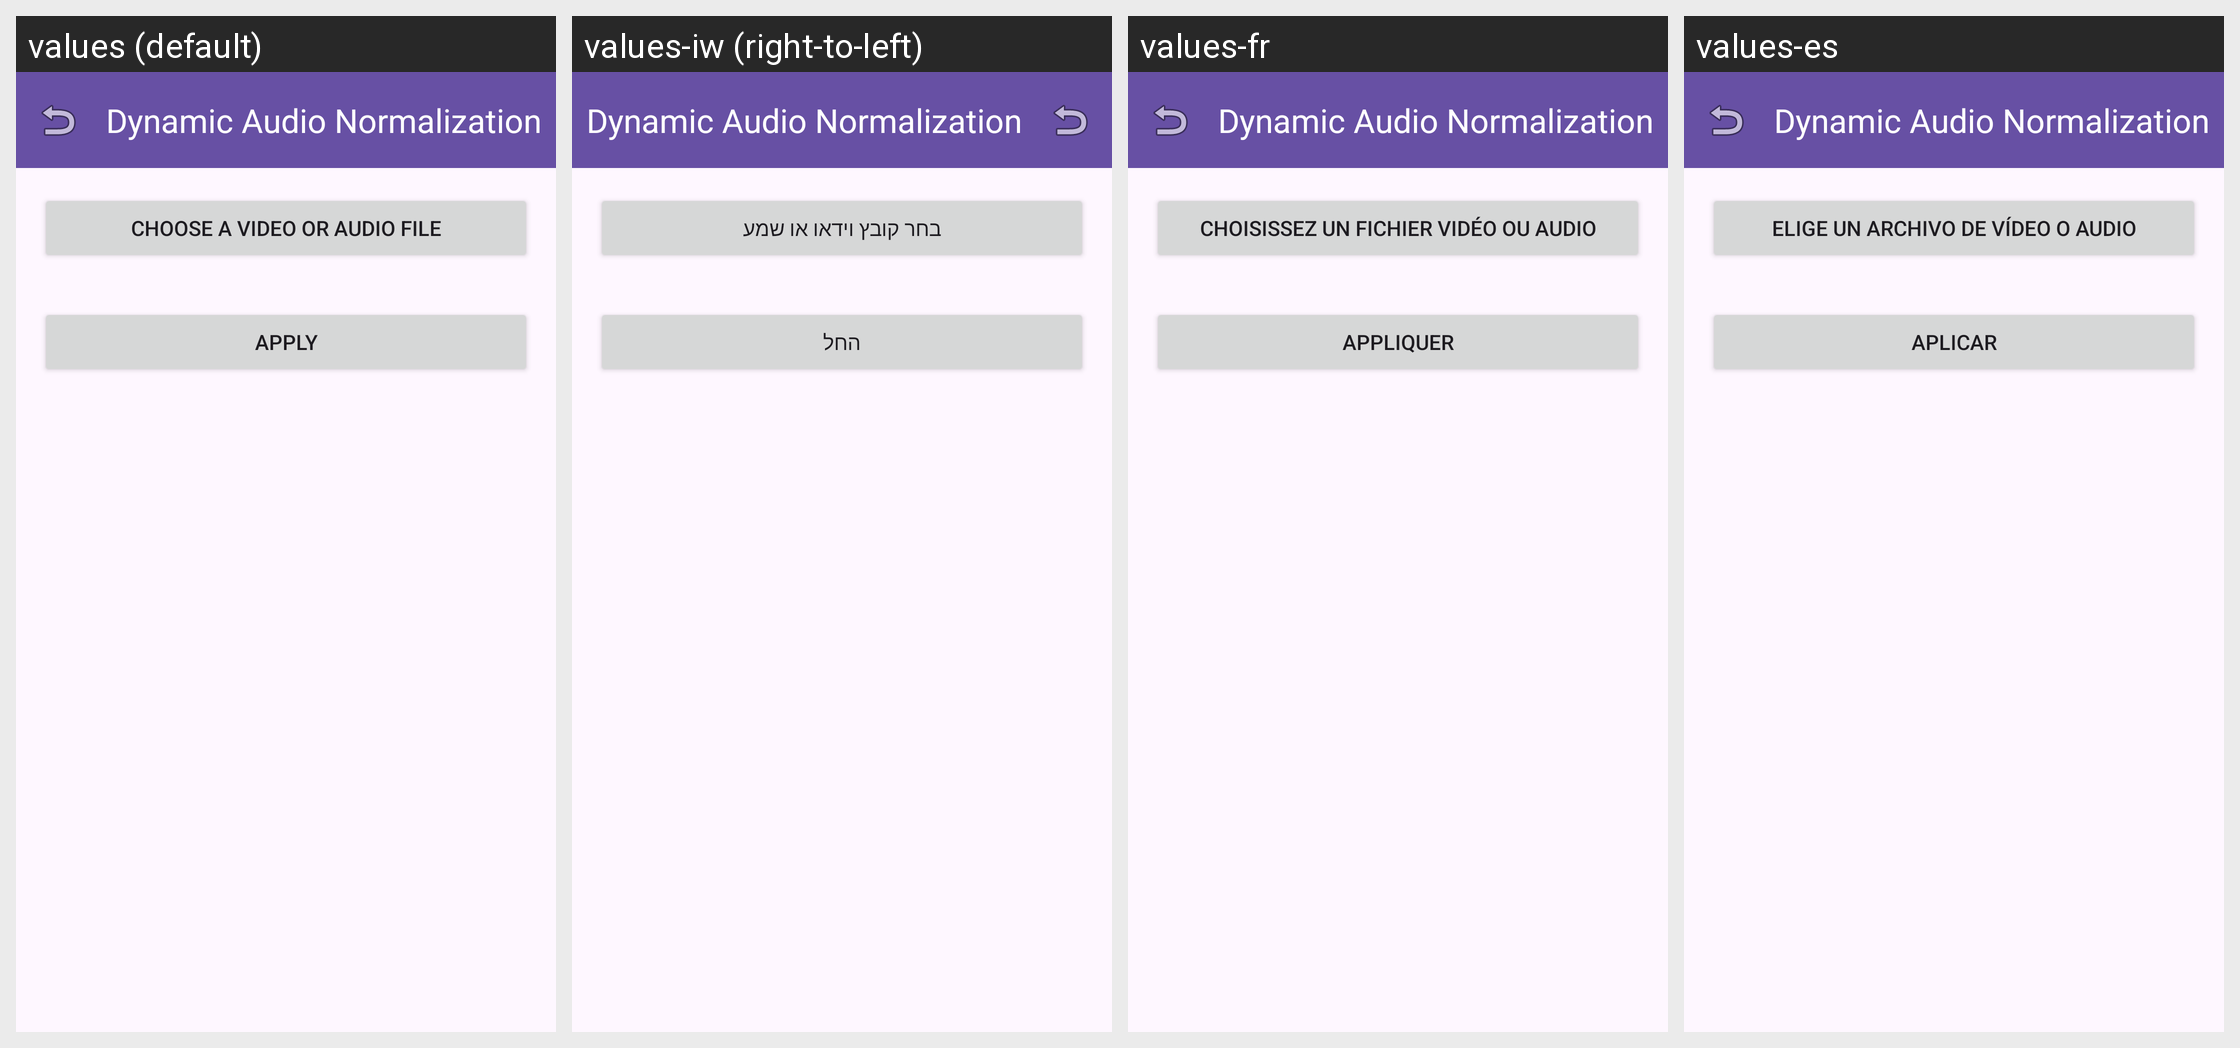

Translations of the strings shown on this Android screen, per locale in the grid:
Android screen res/layout/fragment_audio_normalization.xml rendered under 4 locales, left to right: values (default), values-iw (right-to-left), values-fr, values-es. Device: Nexus 5 (rendered at 1080×1920; each locale shown at half size, 540×960, under a caption strip naming it); theme Theme.AccessibleVideoEditor.
Other locales in the repository, not shown: values-ar, values-fa, values-he, values-ja, values-ru, values-tr, values-ur, values-zh, values-zh-rCN.
Strings drawn on this screen, with the default value and each locale's value (text and hints the layout hard-codes, and strings that could not be matched under every locale, appear in the picture but are not listed):

title_audio_normalization
  values: Dynamic Audio Normalization
  values-iw: Dynamic Audio Normalization  [not translated; the default value is used]
  values-fr: Dynamic Audio Normalization  [not translated; the default value is used]
  values-es: Dynamic Audio Normalization  [not translated; the default value is used]

string_47
  values: Choose a video or audio file
  values-iw: בחר קובץ וידאו או שמע
  values-fr: Choisissez un fichier vidéo ou audio
  values-es: Elige un archivo de vídeo o audio

btn_apply
  values: Apply
  values-iw: החל
  values-fr: Appliquer
  values-es: Aplicar
